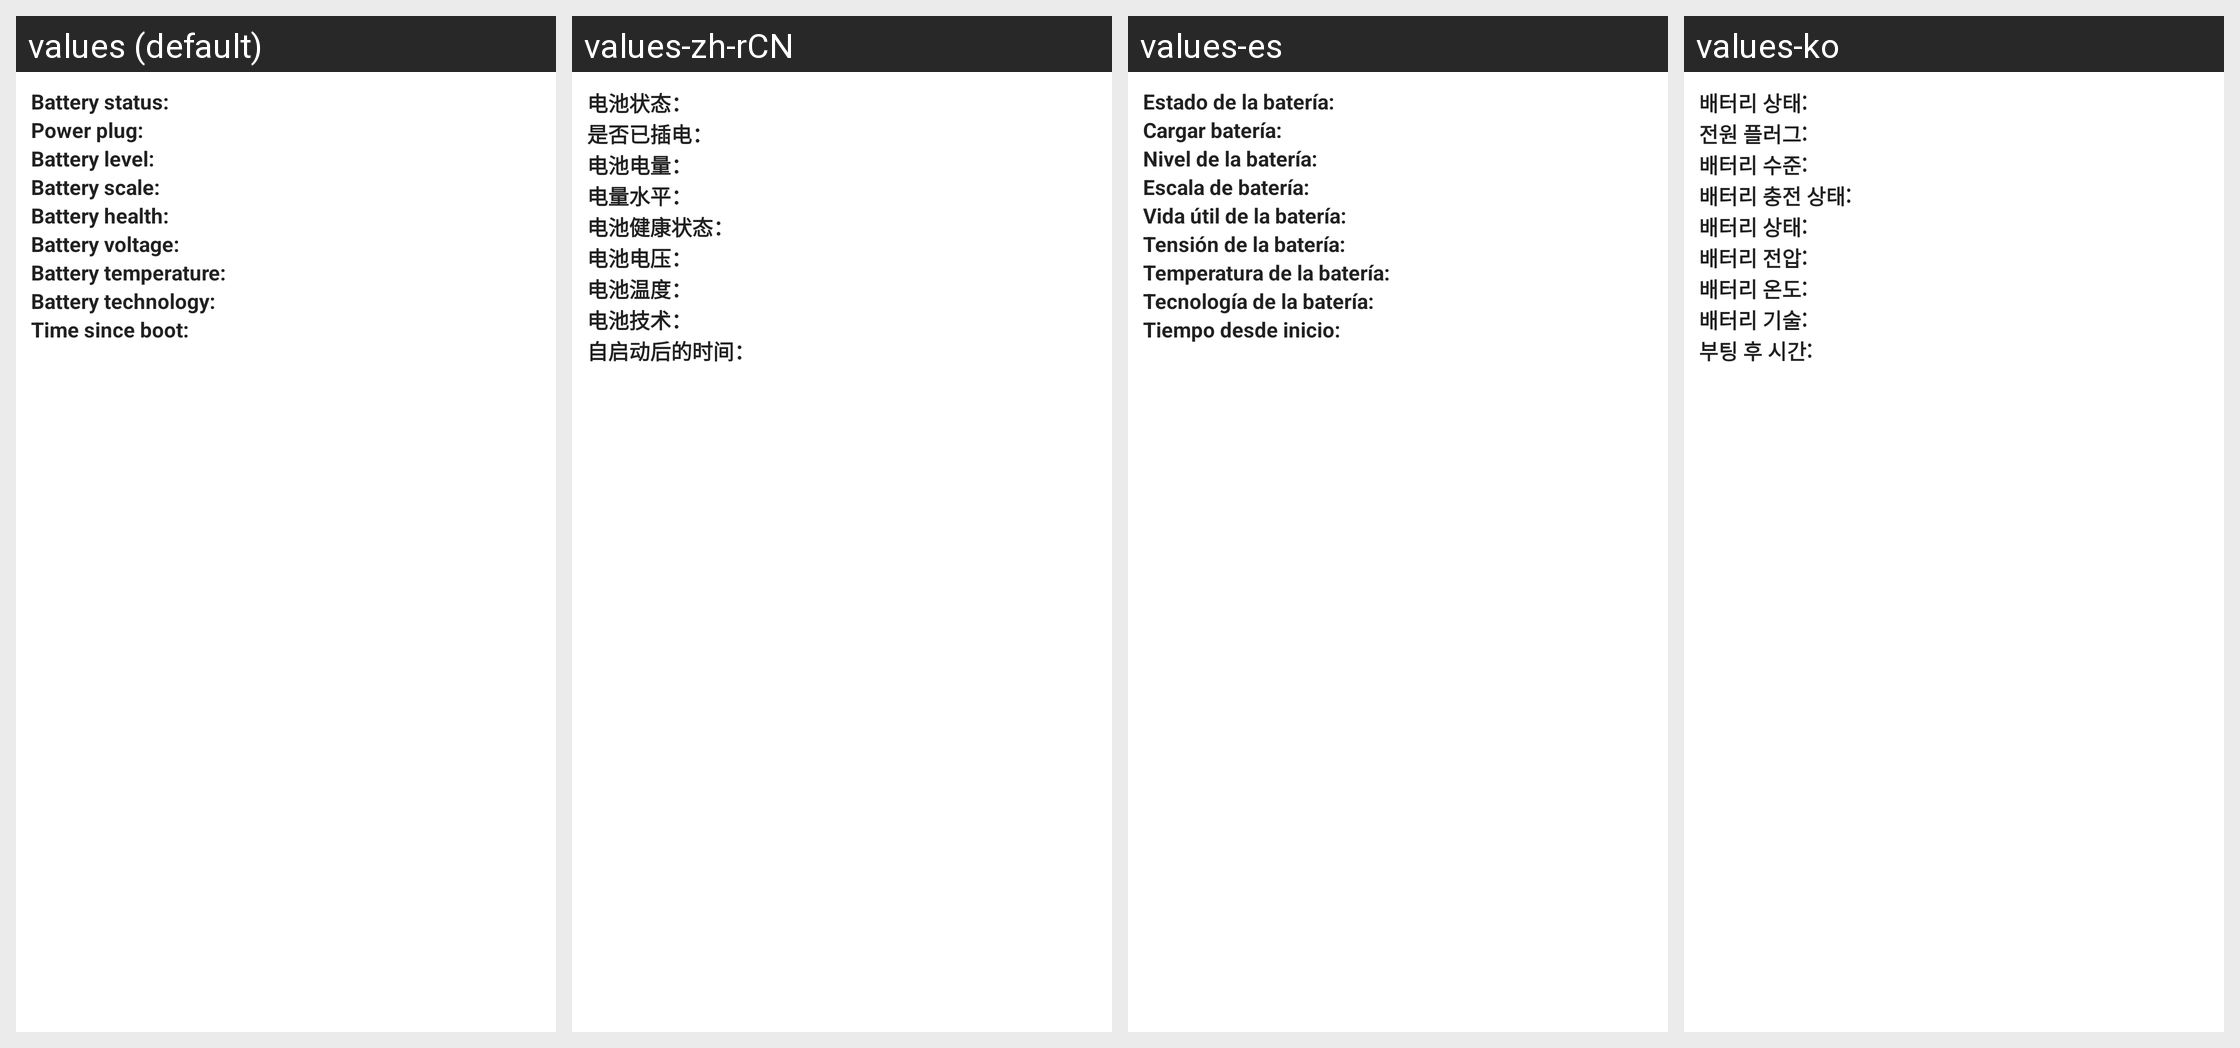

The Android screen above is rendered under several locales of the same app. Produce the string resources it draws, with the default and per-locale values.
Android screen res/layout/battery_info.xml rendered under 4 locales, left to right: values (default), values-zh-rCN, values-es, values-ko. Device: Nexus 5 (rendered at 1080×1920; each locale shown at half size, 540×960, under a caption strip naming it); theme Theme.MaterialComponents.DayNight.NoActionBar.
Other locales in the repository, not shown: values-bg, values-cs, values-da, values-de, values-el, values-es-rUS, values-et, values-fi, values-fr, values-ga, values-hr, values-hu, values-is, values-it, values-kk, values-lt, values-lv, values-nl, values-no, values-pl, values-pt, values-ro, values-ru, values-sk, values-sl, values-sr, values-sv, values-tr, values-uk.
Strings drawn on this screen, with the default value and each locale's value (text and hints the layout hard-codes, and strings that could not be matched under every locale, appear in the picture but are not listed):

battery_info_status_label
  values: Battery status:
  values-zh-rCN: 电池状态：
  values-es: Estado de la batería:
  values-ko: 배터리 상태:

battery_info_power_label
  values: Power plug:
  values-zh-rCN: 是否已插电：
  values-es: Cargar batería:
  values-ko: 전원 플러그:

battery_info_level_label
  values: Battery level:
  values-zh-rCN: 电池电量：
  values-es: Nivel de la batería:
  values-ko: 배터리 수준:

battery_info_scale_label
  values: Battery scale:
  values-zh-rCN: 电量水平：
  values-es: Escala de batería:
  values-ko: 배터리 충전 상태:

battery_info_health_label
  values: Battery health:
  values-zh-rCN: 电池健康状态：
  values-es: Vida útil de la batería:
  values-ko: 배터리 상태:

battery_info_voltage_label
  values: Battery voltage:
  values-zh-rCN: 电池电压：
  values-es: Tensión de la batería:
  values-ko: 배터리 전압:

battery_info_temperature_label
  values: Battery temperature:
  values-zh-rCN: 电池温度：
  values-es: Temperatura de la batería:
  values-ko: 배터리 온도:

battery_info_technology_label
  values: Battery technology:
  values-zh-rCN: 电池技术：
  values-es: Tecnología de la batería:
  values-ko: 배터리 기술:

battery_info_uptime
  values: Time since boot:
  values-zh-rCN: 自启动后的时间：
  values-es: Tiempo desde inicio:
  values-ko: 부팅 후 시간:
